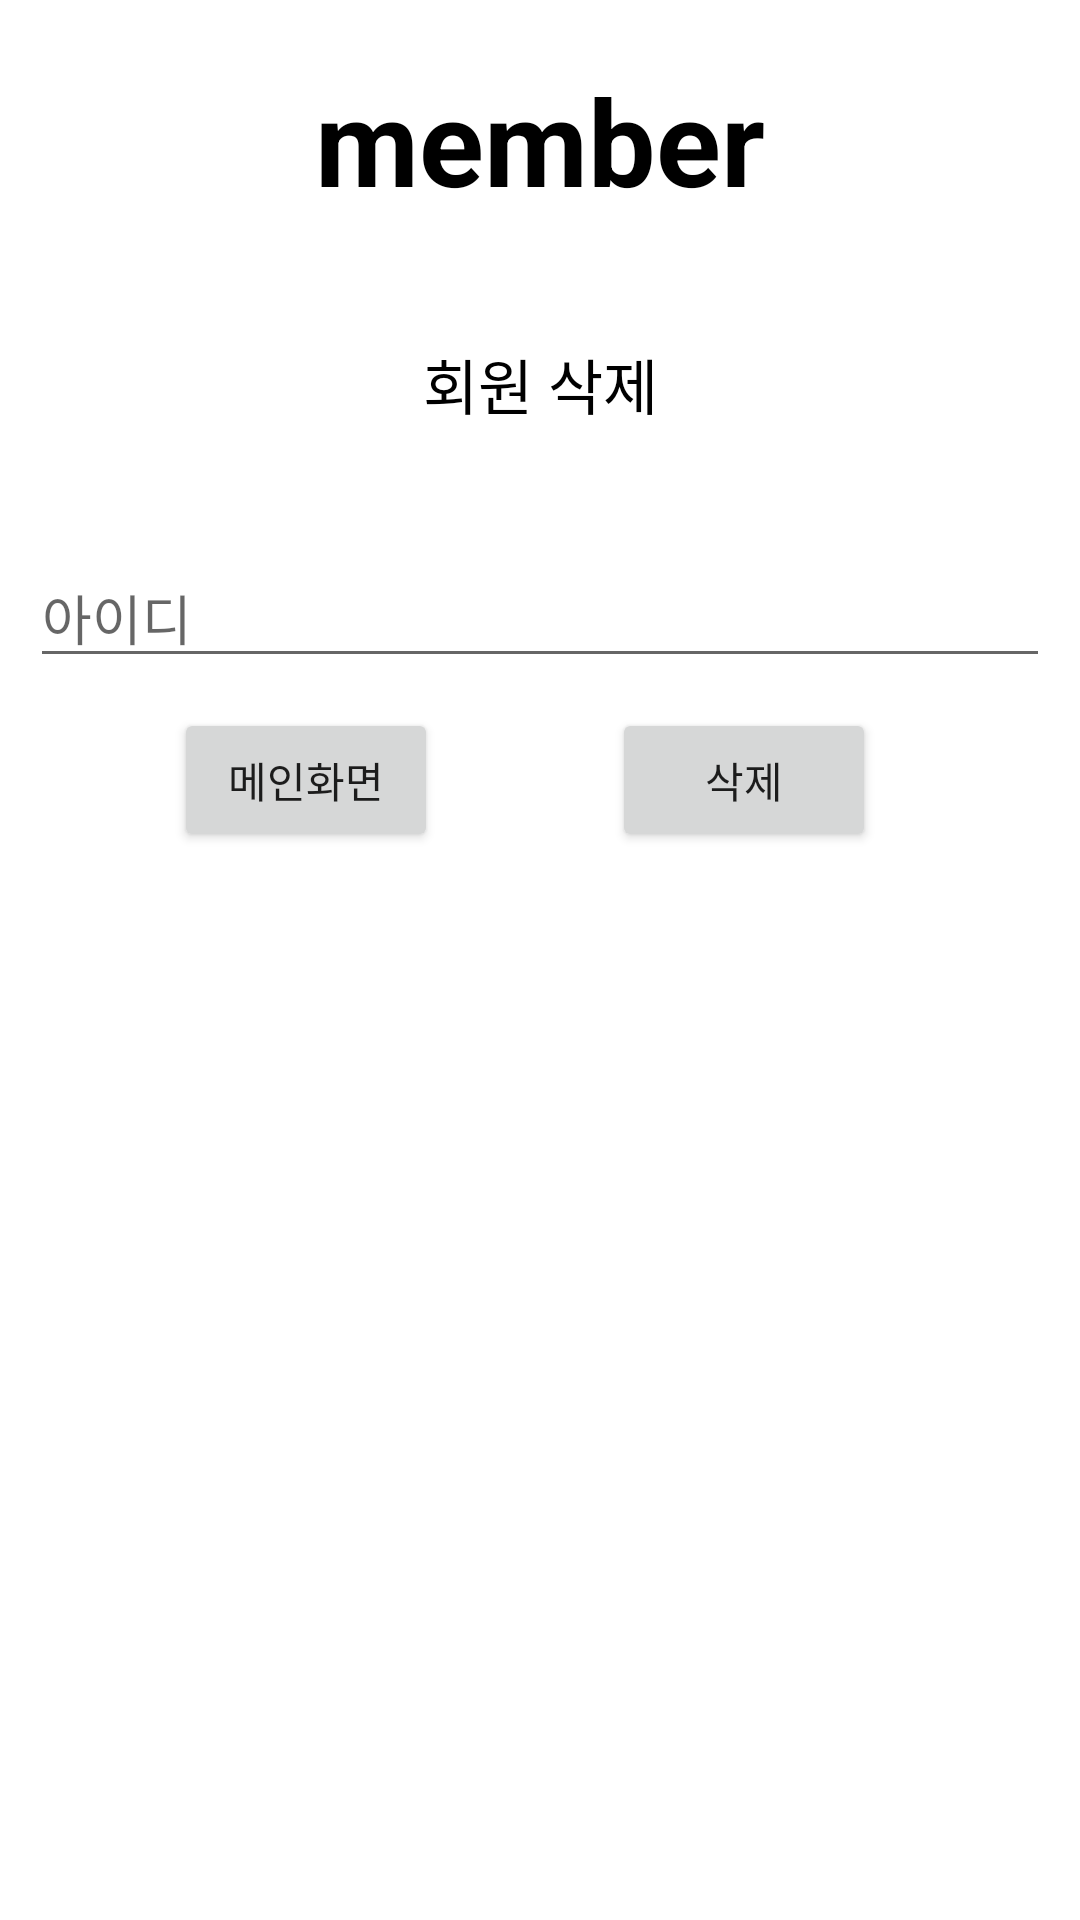

Android layout source for this screen:
<!-- AndroidManifest.xml: application theme Theme.Member_SQLite -->
<!-- res/layout/activity_delete.xml -->
<?xml version="1.0" encoding="utf-8"?>
<androidx.constraintlayout.widget.ConstraintLayout xmlns:android="http://schemas.android.com/apk/res/android"
    xmlns:app="http://schemas.android.com/apk/res-auto"
    xmlns:tools="http://schemas.android.com/tools"
    android:layout_width="match_parent"
    android:layout_height="match_parent"
    tools:context=".DeleteActivity">

    <TextView
        android:id="@+id/textView2"
        android:layout_width="0dp"
        android:layout_height="wrap_content"
        android:layout_marginLeft="10dp"
        android:layout_marginTop="20dp"
        android:layout_marginRight="10dp"
        android:gravity="center"
        android:text="member"
        android:textColor="@color/black"
        android:textSize="40sp"
        android:textStyle="bold"
        app:layout_constraintEnd_toEndOf="parent"
        app:layout_constraintStart_toStartOf="parent"
        app:layout_constraintTop_toTopOf="parent" />

    <TextView
        android:id="@+id/textView3"
        android:layout_width="0dp"
        android:layout_height="wrap_content"
        android:layout_marginTop="40dp"
        android:gravity="center"
        android:text="회원 삭제"
        android:textColor="@color/black"
        android:textSize="20sp"
        app:layout_constraintEnd_toEndOf="@+id/textView2"
        app:layout_constraintStart_toStartOf="@+id/textView2"
        app:layout_constraintTop_toBottomOf="@+id/textView2" />

    <EditText
        android:id="@+id/edt_ID_member_delete"
        android:layout_width="0dp"
        android:layout_height="wrap_content"
        android:layout_marginTop="40dp"
        android:ems="10"
        android:hint="아이디"
        android:inputType="textPersonName"
        app:layout_constraintEnd_toEndOf="@+id/textView3"
        app:layout_constraintHorizontal_bias="0.0"
        app:layout_constraintStart_toStartOf="@+id/textView3"
        app:layout_constraintTop_toBottomOf="@+id/textView3" />

    <Button
        android:id="@+id/btn_backtToMain_delete"
        android:layout_width="wrap_content"
        android:layout_height="wrap_content"
        android:text="메인화면"
        app:layout_constraintBottom_toBottomOf="@+id/btn_delete_delete"
        app:layout_constraintEnd_toStartOf="@+id/btn_delete_delete"
        app:layout_constraintStart_toStartOf="parent"
        app:layout_constraintTop_toTopOf="@+id/btn_delete_delete" />

    <Button
        android:id="@+id/btn_delete_delete"
        android:layout_width="wrap_content"
        android:layout_height="wrap_content"
        android:layout_marginTop="10dp"
        android:text="삭제"
        app:layout_constraintEnd_toEndOf="@+id/edt_ID_member_delete"
        app:layout_constraintStart_toEndOf="@+id/btn_backtToMain_delete"
        app:layout_constraintTop_toBottomOf="@+id/edt_ID_member_delete" />

</androidx.constraintlayout.widget.ConstraintLayout>
<!-- resources referenced by this layout -->
<resources>
  <style name="Theme.Member_SQLite" parent="Theme.MaterialComponents.DayNight.NoActionBar">
          
          <item name="colorPrimary">@color/purple_500</item>
          <item name="colorPrimaryVariant">@color/purple_700</item>
          <item name="colorOnPrimary">@color/white</item>
          
          <item name="colorSecondary">@color/teal_200</item>
          <item name="colorSecondaryVariant">@color/teal_700</item>
          <item name="colorOnSecondary">@color/black</item>
          
          <item name="android:statusBarColor">?attr/colorPrimaryVariant</item>
          
      </style>
  <!-- not gathered from this repository: default colours our renderer supplied (Android Studio template values) -->
  <color name="purple_500">#FF6200EE</color>
  <color name="purple_700">#FF3700B3</color>
  <color name="teal_200">#FF03DAC5</color>
  <color name="teal_700">#FF018786</color>
  <color name="black">#FF000000</color>
  <color name="white">#FFFFFFFF</color>
</resources>
